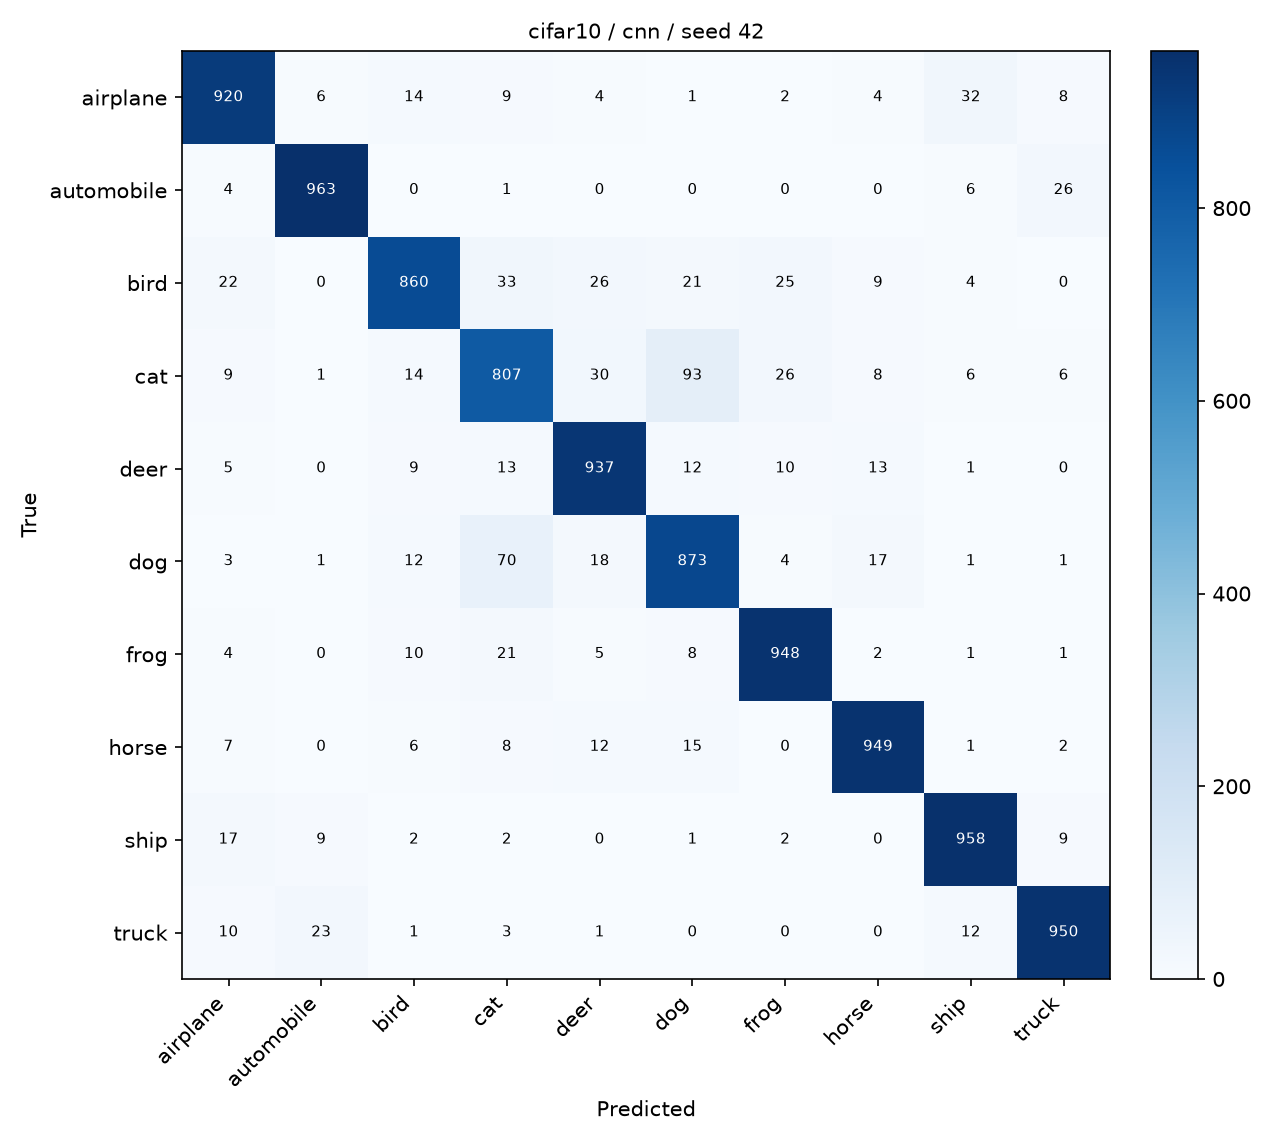

The file beside this chart, header and first rows:
, airplane, automobile, bird, cat, deer, dog, frog, horse, ship, truck
airplane, 920, 6, 14, 9, 4, 1, 2, 4, 32, 8
automobile, 4, 963, 0, 1, 0, 0, 0, 0, 6, 26
bird, 22, 0, 860, 33, 26, 21, 25, 9, 4, 0
cat, 9, 1, 14, 807, 30, 93, 26, 8, 6, 6
deer, 5, 0, 9, 13, 937, 12, 10, 13, 1, 0
dog, 3, 1, 12, 70, 18, 873, 4, 17, 1, 1
frog, 4, 0, 10, 21, 5, 8, 948, 2, 1, 1
horse, 7, 0, 6, 8, 12, 15, 0, 949, 1, 2
ship, 17, 9, 2, 2, 0, 1, 2, 0, 958, 9
truck, 10, 23, 1, 3, 1, 0, 0, 0, 12, 950
